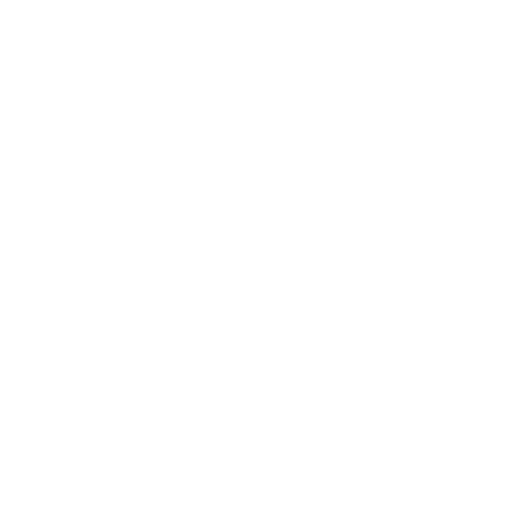
t = 0.00 s
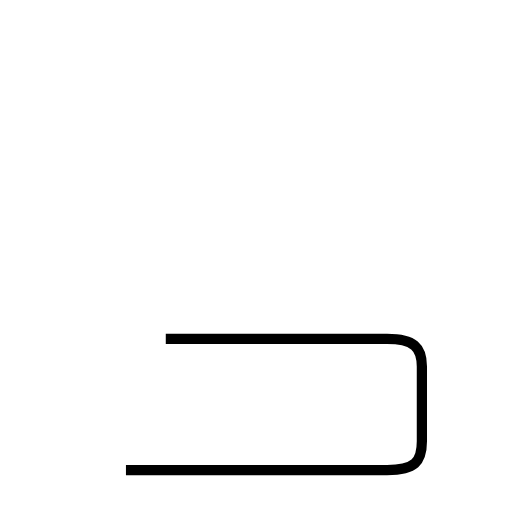
t = 1.94 s
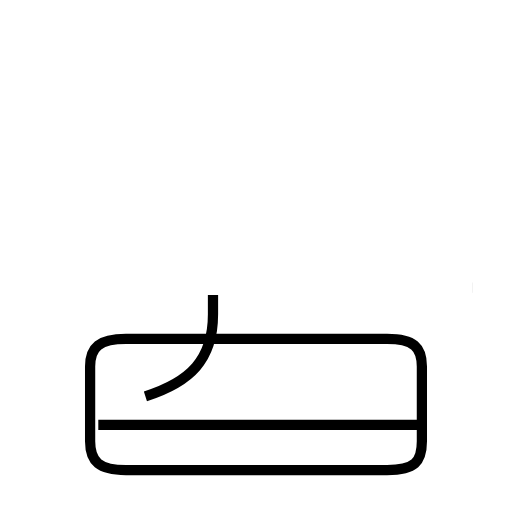
t = 3.93 s
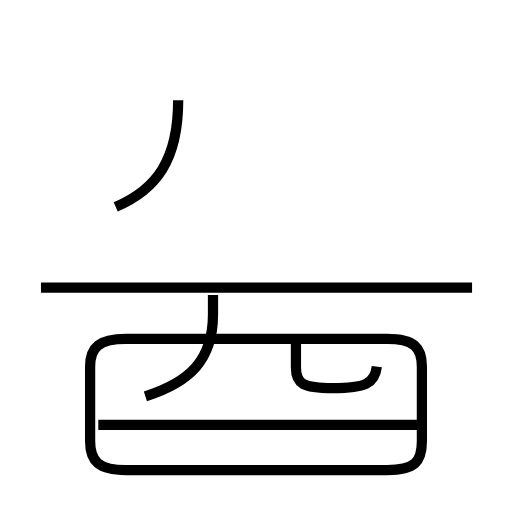
t = 5.97 s
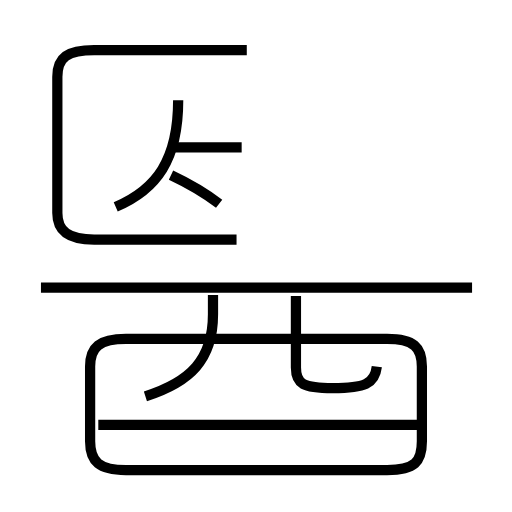
t = 8.04 s
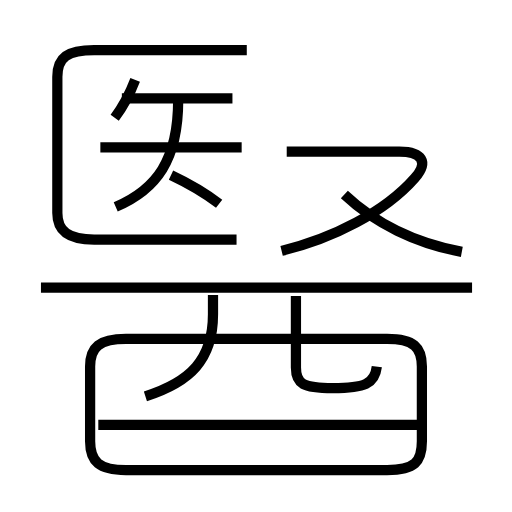
t = 10.00 s

The animated SVG that drew these frames (rendered in a browser with its animation timeline set to each time). Animation: 14 SMIL elements (animate=14); frames cover the first 10.00 s.

<?xml version='1.0' encoding='utf-8'?>
<svg viewBox="0.0 -6.0 50.0 50.0" version="1.1" xmlns="http://www.w3.org/2000/svg"><rect x="-1000" y="-1000" width="2000" height="2000" stroke="white" fill="white" /><g style="fill:none;stroke:#000000;stroke-width:1"><path d="M 12.3 1.9 L 37.8 1.9 C 40.5 1.9 41.2 1.1 41.2 -0.9 L 41.2 -8.2 C 41.2 -10.1 40.4 -10.9 37.8 -10.9 L 12.3 -10.9 C 9.7 -10.9 8.8 -10.1 8.8 -8.2 L 8.8 -0.9 C 8.8 1.1 9.7 1.9 12.3 1.9 Z " transform="translate(0.0 38.0)" stroke-dasharray="86.19208596670032" stroke-dashoffset="86.19208596670032"><animate attributeName="stroke-dashoffset" from="86.19208596670032" to="0" dur="2.5857625790010093s" begin="0s" fill="freeze" /></path><path d="M 14.2 -5.3 C 18.6 -6.7 20.8 -8.9 20.8 -13.3 L 20.8 -15.2 " transform="translate(0.0 38.0)" stroke-dasharray="13.20282317208198" stroke-dashoffset="13.20282317208198"><animate attributeName="stroke-dashoffset" from="13.20282317208198" to="0" dur="0.39608469516245937s" begin="2.5857625790010093s" fill="freeze" /></path><path d="M 41.3 -2.5 L 9.6 -2.5 " transform="translate(0.0 38.0)" stroke-dasharray="31.699999999999996" stroke-dashoffset="31.699999999999996"><animate attributeName="stroke-dashoffset" from="31.699999999999996" to="0" dur="0.9509999999999998s" begin="2.9818472741634685s" fill="freeze" /></path><path d="M 46.1 -15.9 L 4.0 -15.9 " transform="translate(0.0 38.0)" stroke-dasharray="42.1" stroke-dashoffset="42.1"><animate attributeName="stroke-dashoffset" from="42.1" to="0" dur="1.263s" begin="3.9328472741634686s" fill="freeze" /></path><path d="M 11.3 -23.8 C 15.3 -25.5 17.4 -28.4 17.4 -34.2 " transform="translate(0.0 38.0)" stroke-dasharray="12.941411357289844" stroke-dashoffset="12.941411357289844"><animate attributeName="stroke-dashoffset" from="12.941411357289844" to="0" dur="0.38824234071869534s" begin="5.1958472741634685s" fill="freeze" /></path><path d="M 36.8 -8.2 C 36.6 -6.5 35.6 -6.1 32.5 -6.1 C 29.6 -6.1 28.9 -6.5 28.9 -8.1 L 28.9 -15.1 " transform="translate(0.0 38.0)" stroke-dasharray="17.175937148636113" stroke-dashoffset="17.175937148636113"><animate attributeName="stroke-dashoffset" from="17.175937148636113" to="0" dur="0.5152781144590833s" begin="5.5840896148821635s" fill="freeze" /></path><path d="M 23.1 -20.6 L 9.2 -20.6 C 6.7 -20.6 5.6 -21.4 5.6 -23.2 L 5.6 -36.5 C 5.6 -38.4 6.6 -39.1 9.2 -39.1 L 24.1 -39.1 " transform="translate(0.0 38.0)" stroke-dasharray="52.341880201435075" stroke-dashoffset="52.341880201435075"><animate attributeName="stroke-dashoffset" from="52.341880201435075" to="0" dur="1.5702564060430522s" begin="6.099367729341247s" fill="freeze" /></path><path d="M 21.4 -24.1 C 20.1 -25.1 18.4 -26.1 16.7 -26.9 " transform="translate(0.0 38.0)" stroke-dasharray="5.480745420090953" stroke-dashoffset="5.480745420090953"><animate attributeName="stroke-dashoffset" from="5.480745420090953" to="0" dur="0.16442236260272858s" begin="7.669624135384299s" fill="freeze" /></path><path d="M 23.6 -29.6 L 9.8 -29.6 " transform="translate(0.0 38.0)" stroke-dasharray="13.8" stroke-dashoffset="13.8"><animate attributeName="stroke-dashoffset" from="13.8" to="0" dur="0.414s" begin="7.8340464979870275s" fill="freeze" /></path><path d="M 11.2 -32.5 C 12.1 -33.7 12.7 -34.9 13.2 -36.2 " transform="translate(0.0 38.0)" stroke-dasharray="4.22007492070365" stroke-dashoffset="4.22007492070365"><animate attributeName="stroke-dashoffset" from="4.22007492070365" to="0" dur="0.1266022476211095s" begin="8.248046497987028s" fill="freeze" /></path><path d="M 22.7 -34.4 L 11.9 -34.4 " transform="translate(0.0 38.0)" stroke-dasharray="10.799999999999999" stroke-dashoffset="10.799999999999999"><animate attributeName="stroke-dashoffset" from="10.799999999999999" to="0" dur="0.32399999999999995s" begin="8.374648745608138s" fill="freeze" /></path><path d="M 27.5 -19.5 C 32.5 -20.7 37.6 -23.3 40.5 -26.6 C 41.9 -28.2 41.2 -29.2 39.0 -29.2 L 28.0 -29.2 " transform="translate(0.0 38.0)" stroke-dasharray="30.450407490661043" stroke-dashoffset="30.450407490661043"><animate attributeName="stroke-dashoffset" from="30.450407490661043" to="0" dur="0.9135122247198313s" begin="8.698648745608137s" fill="freeze" /></path><path d="M 45.1 -19.4 C 38.7 -20.6 33.2 -24.1 30.4 -29.1 " transform="translate(0.0 38.0)" stroke-dasharray="18.176477596678076" stroke-dashoffset="18.176477596678076"><animate attributeName="stroke-dashoffset" from="18.176477596678076" to="0" dur="0.5452943279003423s" begin="9.612160970327968s" fill="freeze" /></path><path d="M 28.0 -32.6 C 30.1 -33.9 31.0 -35.5 31.0 -37.5 C 31.0 -38.9 31.6 -39.5 33.5 -39.5 L 36.2 -39.5 C 38.2 -39.5 38.9 -39.0 38.9 -37.6 L 38.9 -35.4 C 38.9 -33.7 39.5 -33.2 42.0 -33.2 C 44.9 -33.2 45.9 -33.9 46.0 -36.3" transform="translate(0.0 38.0)" stroke-dasharray="28.872927363890476" stroke-dashoffset="28.872927363890476"><animate attributeName="stroke-dashoffset" from="28.872927363890476" to="0" dur="0.8661878209167142s" begin="10.15745529822831s" fill="freeze" /></path></g></svg>
